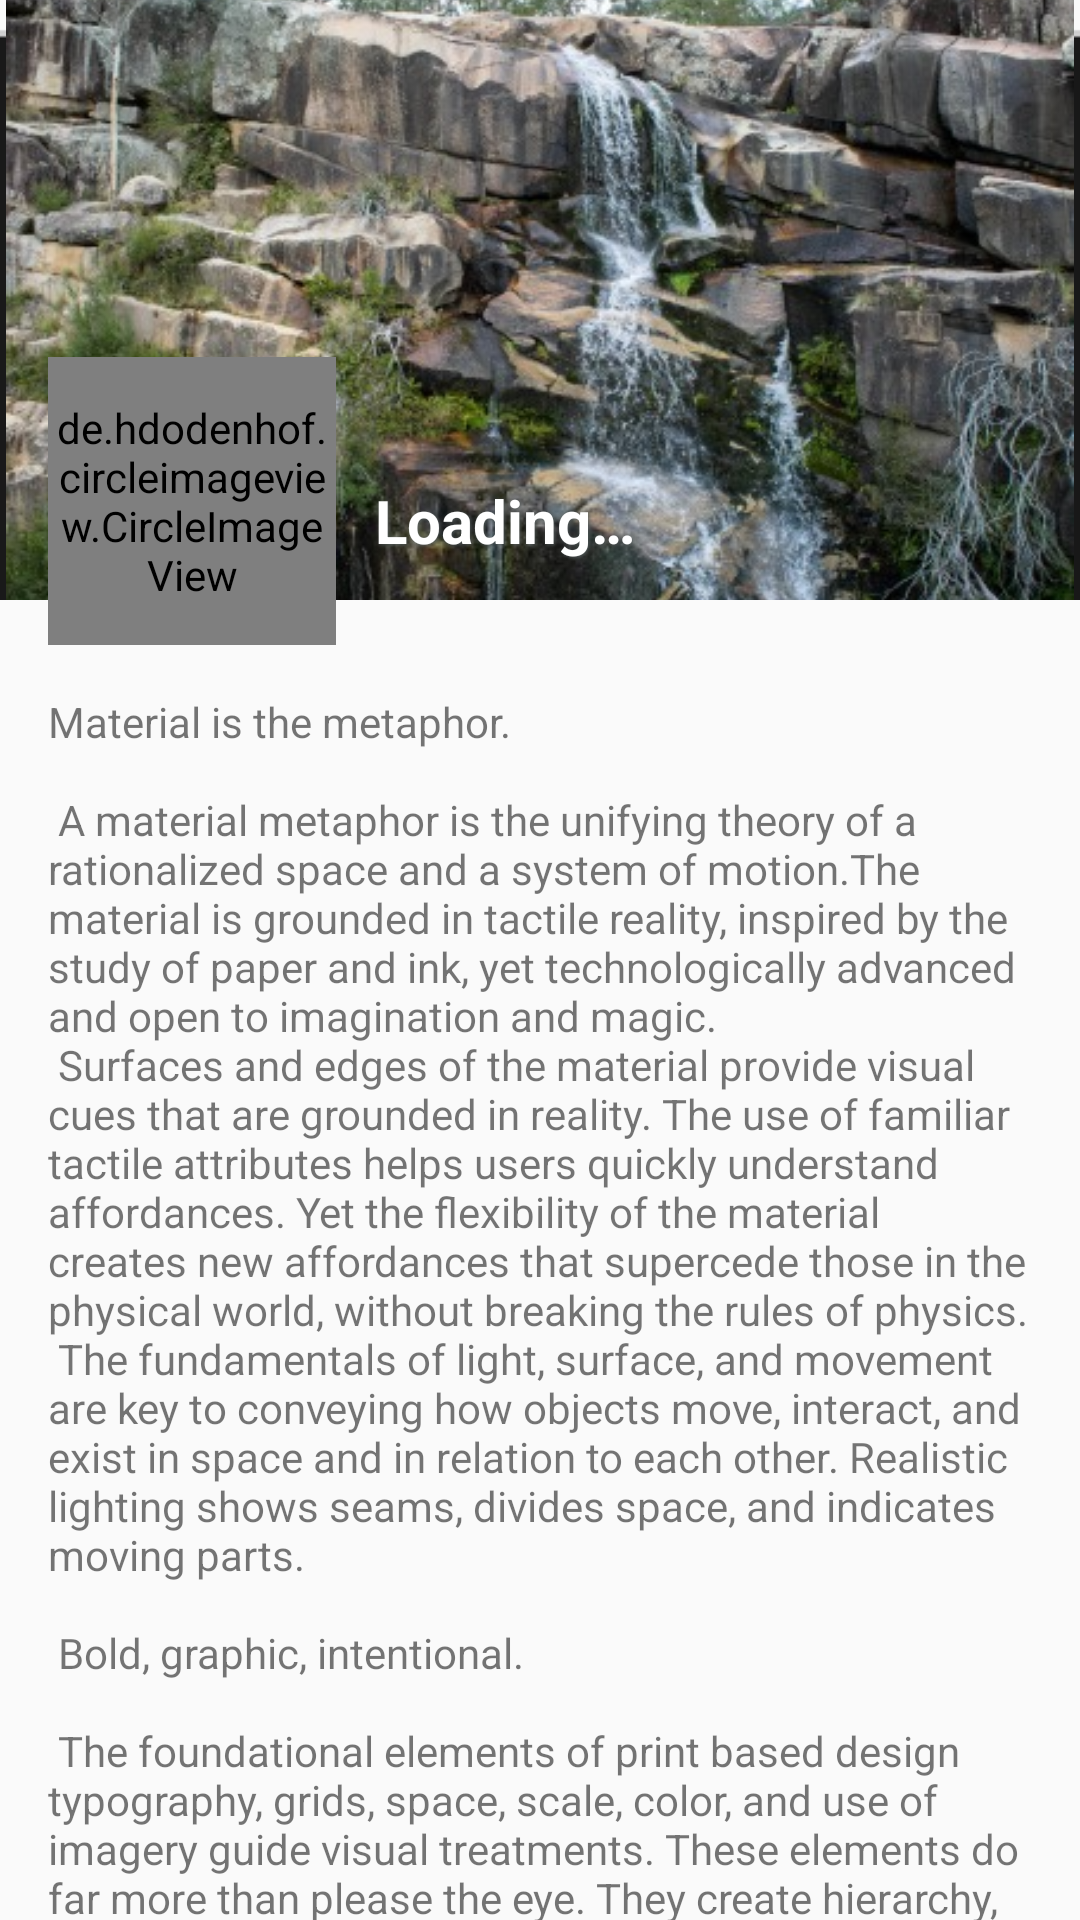

Write the Android layout XML for this screen, with the resource values it uses.
<!-- AndroidManifest.xml: application theme AppTheme -->
<!-- res/layout/content_profile.xml -->
<?xml version="1.0" encoding="utf-8"?>
<android.support.v4.widget.NestedScrollView
    xmlns:android="http://schemas.android.com/apk/res/android"
    xmlns:app="http://schemas.android.com/apk/res-auto"
    xmlns:tools="http://schemas.android.com/tools"
    android:layout_width="match_parent"
    android:layout_height="match_parent"
    app:layout_behavior="@string/appbar_scrolling_view_behavior"
    tools:context="com.adventuresquad.view.ProfileActivity"
    tools:showIn="@layout/activity_profile">

    <RelativeLayout
        android:layout_width="match_parent"
        android:layout_height="wrap_content">

        <ProgressBar
            android:id="@+id/profile_progress_bar"
            android:layout_width="wrap_content"
            android:layout_height="wrap_content"
            android:layout_centerHorizontal="true"
            android:layout_alignParentTop="true"
            android:indeterminate="true"
            android:layout_margin="@dimen/fab_margin"
            android:visibility="gone"/>

        <RelativeLayout
            android:id="@+id/profile_content"
            android:layout_width="match_parent"
            android:layout_height="wrap_content"
            android:visibility="visible">

            <ImageView
                android:id="@+id/profile_image_highlight"
                android:layout_width="match_parent"
                android:layout_height="200dp"
                android:layout_alignParentTop="true"
                android:background="?android:attr/panelFullBackground"
                android:contentDescription="@string/profile_image_highlight_description"
                android:scaleType="centerCrop"
                android:src="@drawable/adventure_placeholder_small"/>

            
            
                
                
                
                
                
                
                
                
                
                

            <de.hdodenhof.circleimageview.CircleImageView
                xmlns:app="http://schemas.android.com/apk/res-auto"
                android:id="@+id/profile_image_person"
                android:layout_width="96dp"
                android:layout_height="96dp"
                android:layout_marginTop="119dp"
                android:src="@drawable/profile_placeholder"
                android:layout_alignParentTop="true"
                android:layout_alignLeft="@+id/profile_text"
                android:layout_alignStart="@+id/profile_text"
                app:civ_border_width="2dp"
                app:civ_border_color="@color/white"/>

            <TextView
                android:id="@+id/profile_name"
                android:layout_width="wrap_content"
                android:layout_height="wrap_content"
                android:textSize="20sp"
                android:textStyle="bold"
                android:textColor="@color/white"
                android:shadowColor="@color/colorPrimaryDark"
                android:shadowDx="1"
                android:shadowDy="1"
                android:shadowRadius="3"
                android:text="@string/placeholder_text_loading"
                android:layout_margin="13dp"
                android:layout_alignBottom="@+id/profile_image_highlight"
                android:layout_toRightOf="@+id/profile_image_person"
                android:layout_toEndOf="@+id/profile_image_person"/>

            <TextView
                android:id="@+id/profile_text"
                android:layout_width="wrap_content"
                android:layout_height="wrap_content"
                android:layout_below="@id/profile_image_person"
                android:layout_margin="@dimen/text_margin"
                android:layout_marginBottom="@dimen/appbar_padding_top"
                android:text="@string/large_text"/>

        </RelativeLayout>

    </RelativeLayout>

</android.support.v4.widget.NestedScrollView>
<!-- res/layout/activity_profile.xml (included above) -->
<?xml version="1.0" encoding="utf-8"?>
<android.support.design.widget.CoordinatorLayout
    xmlns:android="http://schemas.android.com/apk/res/android"
    xmlns:app="http://schemas.android.com/apk/res-auto"
    xmlns:tools="http://schemas.android.com/tools"
    android:layout_width="match_parent"
    android:layout_height="match_parent"
    android:fitsSystemWindows="true"
    tools:context="com.adventuresquad.view.ProfileActivity">

    <android.support.design.widget.AppBarLayout
        android:id="@+id/app_bar"
        android:layout_width="match_parent"
        android:layout_height="@dimen/app_bar_height"
        android:fitsSystemWindows="true"
        android:theme="@style/AppTheme.AppBarOverlay">

        <android.support.design.widget.CollapsingToolbarLayout
            android:id="@+id/toolbar_layout"
            android:layout_width="match_parent"
            android:layout_height="match_parent"
            android:fitsSystemWindows="true"
            app:contentScrim="?attr/colorPrimary"
            app:layout_scrollFlags="scroll|exitUntilCollapsed">

            
                
                
                
                
                
                
                
                
                
                

            <android.support.v7.widget.Toolbar
                android:id="@+id/plan_toolbar"
                android:layout_width="match_parent"
                android:layout_height="?attr/actionBarSize"
                app:layout_collapseMode="pin"
                app:popupTheme="@style/AppTheme.PopupOverlay"/>

        </android.support.design.widget.CollapsingToolbarLayout>
    </android.support.design.widget.AppBarLayout>

    <include layout="@layout/content_profile"/>

    <android.support.design.widget.FloatingActionButton
        android:id="@+id/profile_fab_logout"
        android:layout_width="wrap_content"
        android:layout_height="wrap_content"
        android:layout_margin="@dimen/fab_margin"
        app:layout_anchor="@id/app_bar"
        app:layout_anchorGravity="bottom|end"
        app:srcCompat="@android:drawable/ic_secure"/>

    <android.support.design.widget.BottomNavigationView
        android:id="@+id/bottom_navigation"
        android:layout_width="match_parent"
        android:layout_height="wrap_content"
        android:layout_alignParentBottom="true"
        android:layout_gravity="bottom"
        app:itemBackground="@color/white"
        app:itemIconTint="@color/colorPrimary"
        app:itemTextColor="@color/colorPrimary"
        app:menu="@menu/bottom_navigation_menu"/>

</android.support.design.widget.CoordinatorLayout>
<!-- resources referenced by this layout -->
<resources>
  <color name="colorPrimary">#138f96</color>
  <color name="colorPrimaryDark">#515959</color>
  <color name="white">#ffffff</color>
  <dimen name="app_bar_height">180dp</dimen>
  <dimen name="appbar_padding_top">8dp</dimen>
  <dimen name="fab_margin">16dp</dimen>
  <dimen name="text_margin">16dp</dimen>
  <string name="placeholder_text_loading">Loading…</string>
  <string name="profile_image_highlight_description">Image of this user\'s adventure</string>
  <color name="colorDark">#2A3A40</color>
  <color name="colorAccent">#6ad9be</color>
</resources>
